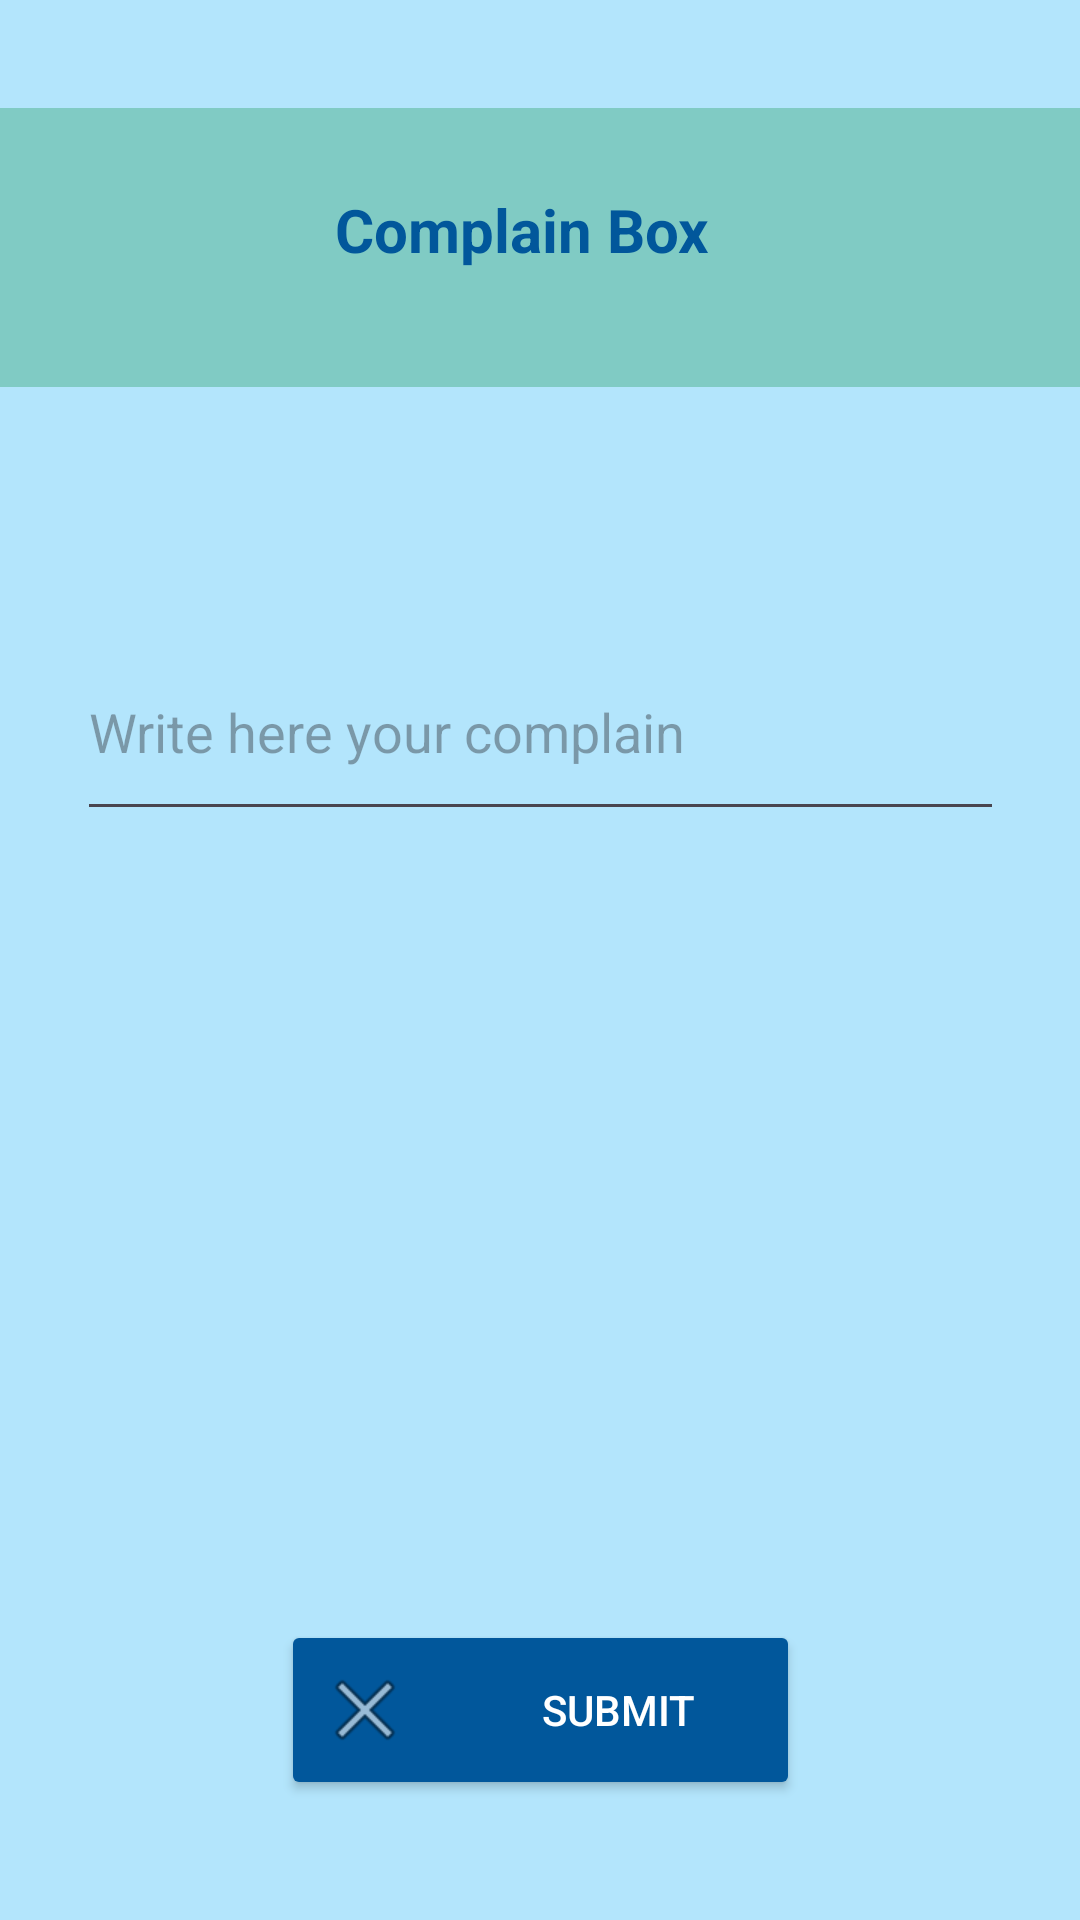

The Android layout XML behind this screen, and the referenced resources:
<!-- AndroidManifest.xml: application theme Theme.RapidPass -->
<!-- res/layout/activity_complain.xml -->
<?xml version="1.0" encoding="utf-8"?>
<androidx.constraintlayout.widget.ConstraintLayout xmlns:android="http://schemas.android.com/apk/res/android"
    xmlns:app="http://schemas.android.com/apk/res-auto"
    xmlns:tools="http://schemas.android.com/tools"
    android:id="@+id/main"
    android:layout_width="match_parent"
    android:layout_height="match_parent"
    android:background="@color/light_blue_100"
    tools:context=".Complain">

    <Button
        android:id="@+id/btn_submit"
        android:layout_width="173dp"
        android:layout_height="60dp"
        android:layout_marginHorizontal="20dp"
        android:layout_marginBottom="40dp"
        android:backgroundTint="@color/light_blue_900"
        android:drawableStart="@android:drawable/ic_menu_close_clear_cancel"
        android:drawablePadding="10dp"
        android:text="   Submit"
        android:textColor="@color/white"
        app:layout_constraintBottom_toBottomOf="parent"
        app:layout_constraintEnd_toEndOf="parent"
        app:layout_constraintStart_toStartOf="parent" />

    <EditText
        android:id="@+id/editTextText2"
        android:layout_width="309dp"
        android:layout_height="69dp"
        android:ems="10"
        android:inputType="text"
        android:hint="Write here your complain"
        app:layout_constraintBottom_toBottomOf="parent"
        app:layout_constraintEnd_toEndOf="parent"
        app:layout_constraintStart_toStartOf="parent"
        app:layout_constraintTop_toTopOf="parent"
        app:layout_constraintVertical_bias="0.364" />

    <TextView
        android:id="@+id/textView17"
        android:layout_width="379dp"
        android:layout_height="93dp"
        android:paddingTop="27dp"
        android:paddingLeft="120dp"
        android:text="Complain Box"
        android:textColor="@color/light_blue_900"
        android:textSize="20sp"
        android:textStyle="bold"
        android:background="@color/teal_200"
        app:layout_constraintBottom_toBottomOf="parent"
        app:layout_constraintEnd_toEndOf="parent"
        app:layout_constraintHorizontal_bias="0.47"
        app:layout_constraintStart_toStartOf="parent"
        app:layout_constraintTop_toTopOf="parent"
        app:layout_constraintVertical_bias="0.066" />

</androidx.constraintlayout.widget.ConstraintLayout>
<!-- resources referenced by this layout -->
<resources>
  <color name="light_blue_100">#FFB3E5FC</color>
  <color name="light_blue_900">#FF01579B</color>
  <color name="teal_200">#FF80CBC4</color>
  <color name="white">#FFFFFFFF</color>
  <style name="Theme.RapidPass" parent="Base.Theme.RapidPass" />
  <style name="Base.Theme.RapidPass" parent="Theme.Material3.DayNight.NoActionBar">
         <item name="colorPrimary">@color/light_blue_100</item>
          <item name="colorPrimaryVariant">@color/light_blue_600</item>
          <item name="colorOnPrimary">@color/white</item>
  
          <item name="colorSecondary">@color/teal_300</item>
          <item name="colorSecondaryVariant">@color/teal_700</item>
          <item name="colorOnSecondary">@color/black</item>
  
          <item name="android:statusBarColor">?attr/colorPrimaryVariant</item>
      </style>
  <color name="light_blue_600">#FF039BE5</color>
  <color name="teal_300">#FF4DB6AC</color>
  <color name="teal_700">#FF00796B</color>
  <color name="black">#FF000000</color>
</resources>
